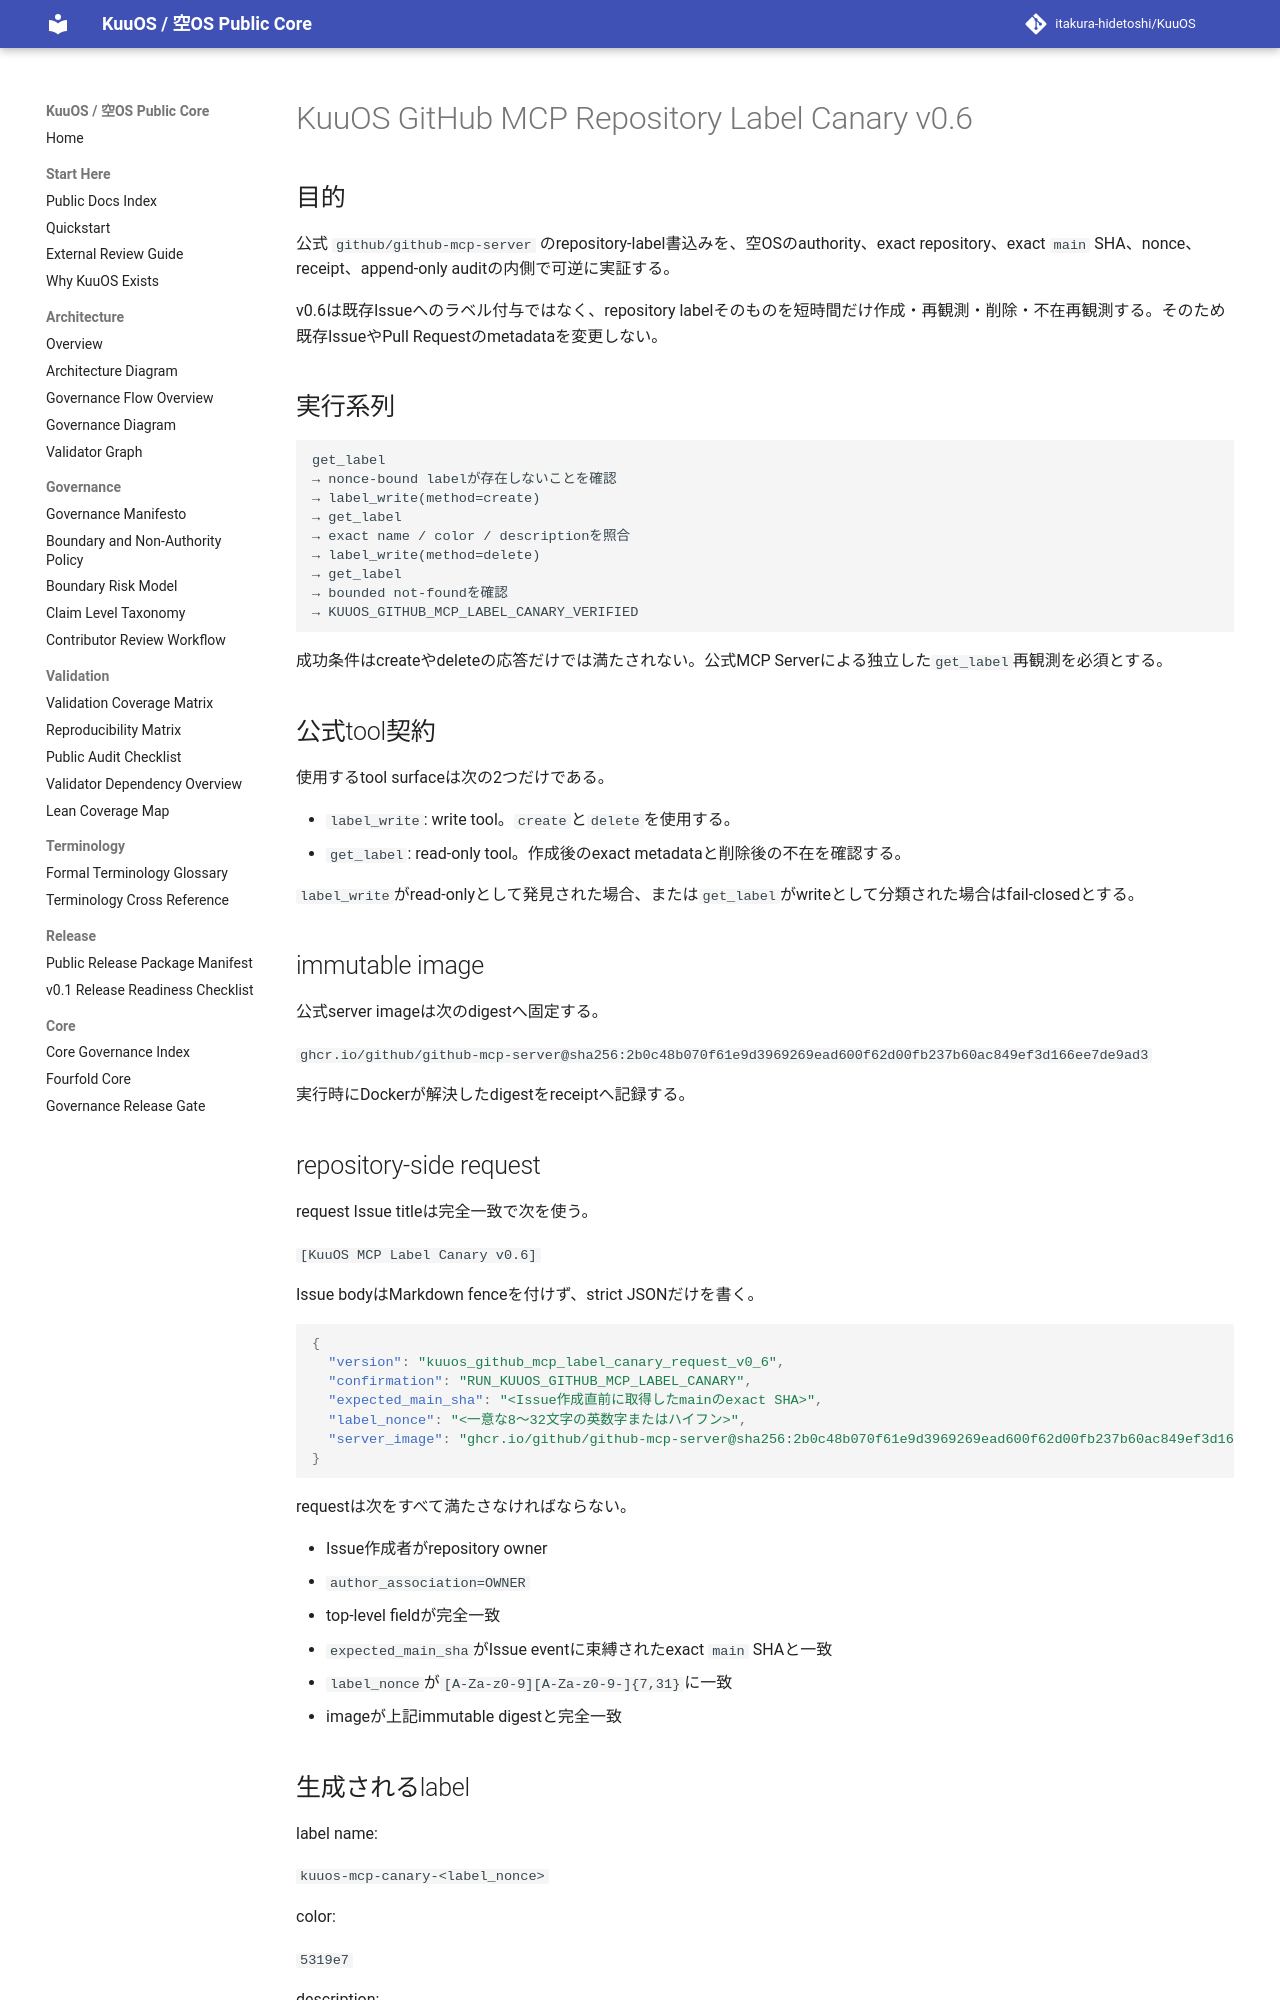

repository: itakura-hidetoshi/KuuOS · page: KUUOS_GITHUB_MCP_LABEL_CANARY_v0_6/index.html · generator: mkdocs

# KuuOS GitHub MCP Repository Label Canary v0.6

## 目的

公式 `github/github-mcp-server` のrepository-label書込みを、空OSのauthority、exact repository、exact `main` SHA、nonce、receipt、append-only auditの内側で可逆に実証する。

v0.6は既存Issueへのラベル付与ではなく、repository labelそのものを短時間だけ作成・再観測・削除・不在再観測する。そのため既存IssueやPull Requestのmetadataを変更しない。

## 実行系列

```text
get_label
→ nonce-bound labelが存在しないことを確認
→ label_write(method=create)
→ get_label
→ exact name / color / descriptionを照合
→ label_write(method=delete)
→ get_label
→ bounded not-foundを確認
→ KUUOS_GITHUB_MCP_LABEL_CANARY_VERIFIED
```

成功条件はcreateやdeleteの応答だけでは満たされない。公式MCP Serverによる独立した`get_label`再観測を必須とする。

## 公式tool契約

使用するtool surfaceは次の2つだけである。

- `label_write`: write tool。`create`と`delete`を使用する。
- `get_label`: read-only tool。作成後のexact metadataと削除後の不在を確認する。

`label_write`がread-onlyとして発見された場合、または`get_label`がwriteとして分類された場合はfail-closedとする。

## immutable image

公式server imageは次のdigestへ固定する。

`ghcr.io/github/github-mcp-server@sha256:2b0c48b070f61e9d3969269ead600f62d00fb237b60ac849ef3d166ee7de9ad3`

実行時にDockerが解決したdigestをreceiptへ記録する。

## repository-side request

request Issue titleは完全一致で次を使う。

`[KuuOS MCP Label Canary v0.6]`

Issue bodyはMarkdown fenceを付けず、strict JSONだけを書く。

```json
{
  "version": "kuuos_github_mcp_label_canary_request_v0_6",
  "confirmation": "RUN_KUUOS_GITHUB_MCP_LABEL_CANARY",
  "expected_main_sha": "<Issue作成直前に取得したmainのexact SHA>",
  "label_nonce": "<一意な8〜32文字の英数字またはハイフン>",
  "server_image": "ghcr.io/github/github-mcp-server@sha256:2b0c48b070f61e9d3969269ead600f62d00fb237b60ac849ef3d166ee7de9ad3"
}
```

requestは次をすべて満たさなければならない。

- Issue作成者がrepository owner
- `author_association=OWNER`
- top-level fieldが完全一致
- `expected_main_sha`がIssue eventに束縛されたexact `main` SHAと一致
- `label_nonce`が`[A-Za-z0-9][A-Za-z0-9-]{7,31}`に一致
- imageが上記immutable digestと完全一致
